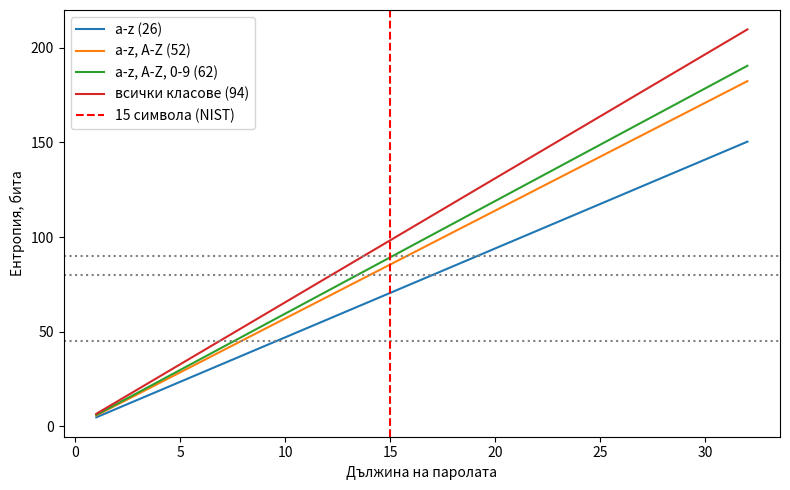

This chart was generated by the following Python code:
import math
import matplotlib.pyplot as plt

alphabets = {"a-z (26)": 26, "a-z, A-Z (52)": 52,
             "a-z, A-Z, 0-9 (62)": 62, "всички класове (94)": 94}
lengths = range(1, 33)

plt.figure(figsize=(8, 5))
for name, n in alphabets.items():
    plt.plot(lengths, [l * math.log2(n) for l in lengths], label=name)
for t in (45, 80, 90):
    plt.axhline(t, color="gray", linestyle=":")
plt.axvline(15, color="red", linestyle="--", label="15 символа (NIST)")
plt.xlabel("Дължина на паролата")
plt.ylabel("Ентропия, бита")
plt.legend()
plt.tight_layout()
plt.savefig("entropy.png", dpi=200)
